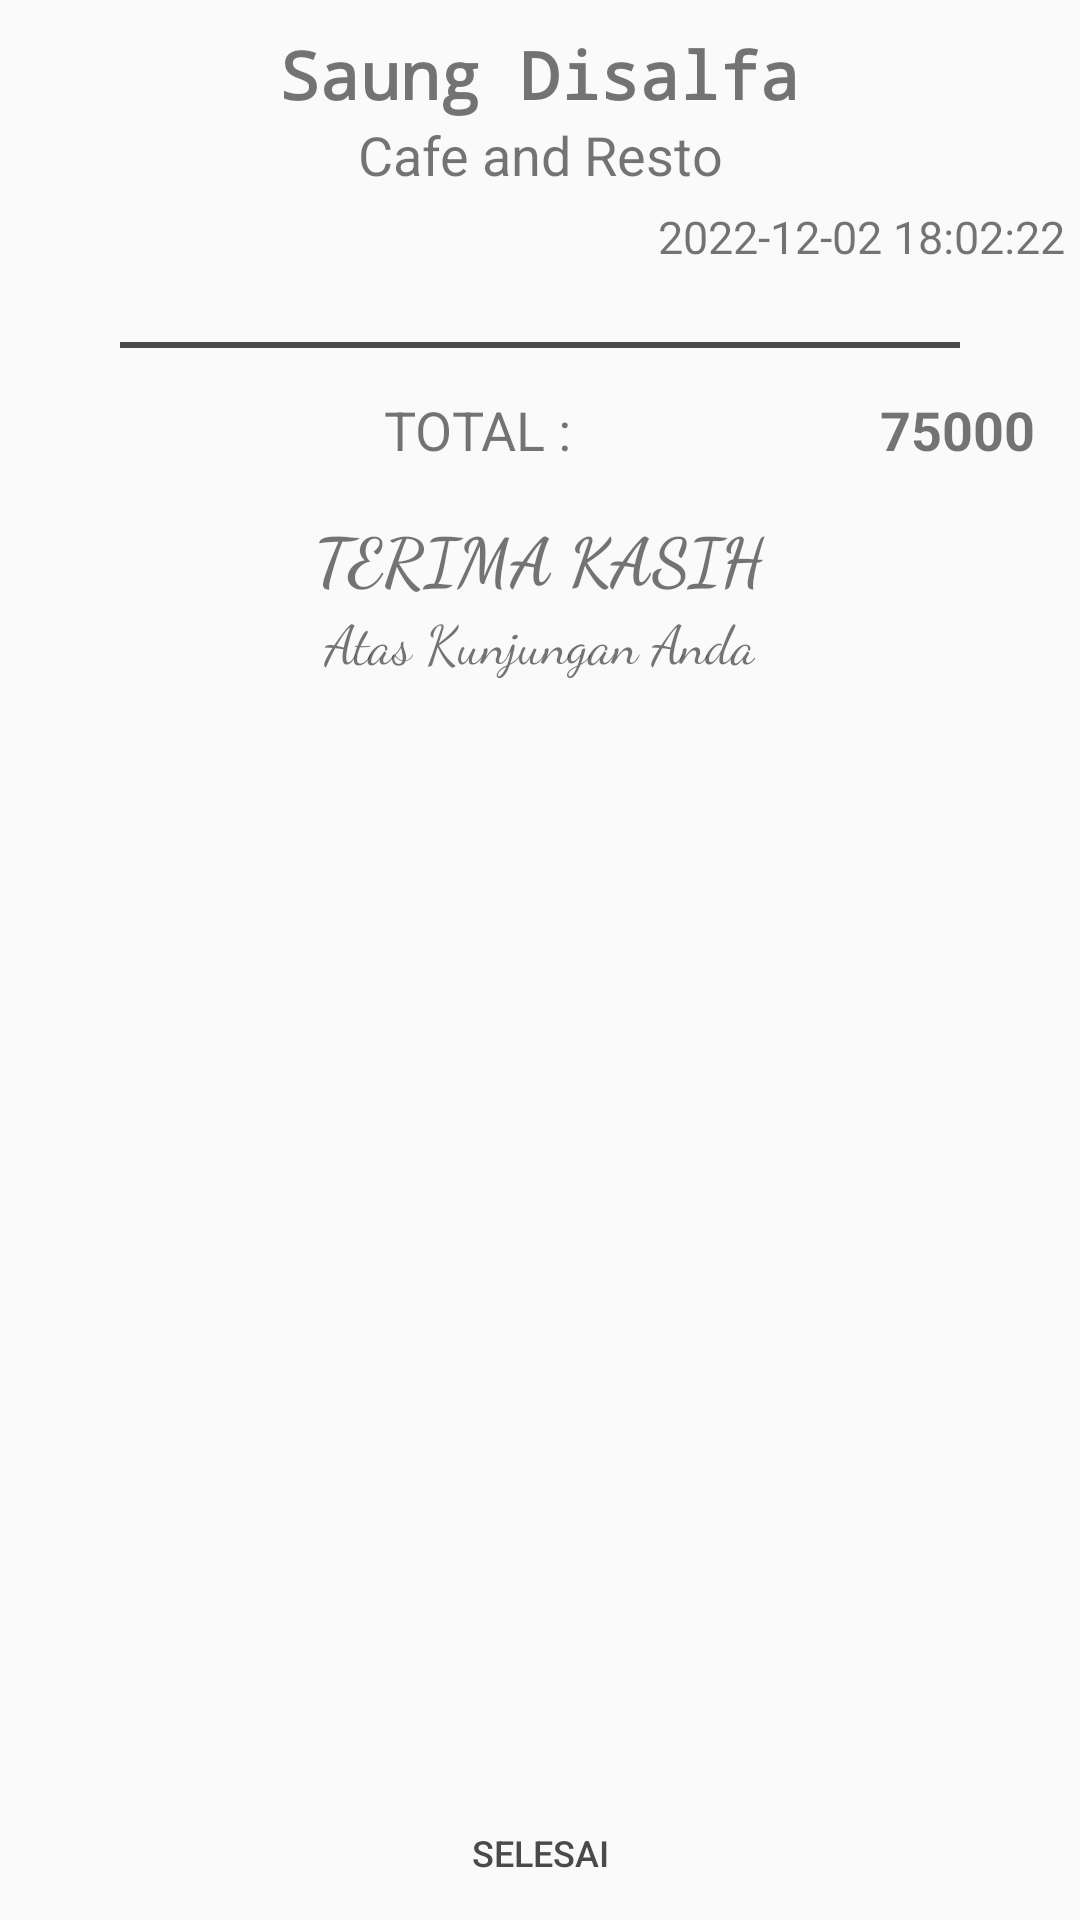

Layout XML and referenced resources for this Android screen:
<!-- AndroidManifest.xml: application theme Theme.AppKasirCafe -->
<!-- res/layout/activity_pembayaran.xml -->
<?xml version="1.0" encoding="utf-8"?>
<LinearLayout xmlns:android="http://schemas.android.com/apk/res/android"
    xmlns:app="http://schemas.android.com/apk/res-auto"
    xmlns:tools="http://schemas.android.com/tools"
    android:layout_width="match_parent"
    android:orientation="vertical"
    android:layout_height="match_parent"
    tools:context=".Pembayaran">
    <LinearLayout
        android:layout_width="match_parent"
        android:layout_height="wrap_content"
        android:layout_marginTop="10dp"
        android:orientation="vertical">
        <TextView
            android:layout_width="match_parent"
            android:layout_height="wrap_content"
            android:gravity="center"
            android:fontFamily="monospace"
            android:text="Saung Disalfa"
            android:textSize="22dp"
            android:textStyle="bold"/>
        <TextView
            android:layout_width="match_parent"
            android:layout_height="wrap_content"
            android:gravity="center"
            android:text="Cafe and Resto"
            android:textSize="18dp"/>
        <TextView
            android:id="@+id/tv_tglTrans"
            android:layout_width="match_parent"
            android:layout_height="wrap_content"
            android:layout_marginRight="5dp"
            android:layout_marginTop="5dp"
            android:gravity="right"
            android:text="2022-12-02 18:02:22"
            android:textSize="15dp"/>
    </LinearLayout>
    <LinearLayout
        android:layout_width="match_parent"
        android:layout_height="wrap_content">
        <androidx.recyclerview.widget.RecyclerView
            android:id="@+id/rv_dataMakanan"
            android:layout_width="match_parent"
            android:layout_height="match_parent"
            android:layout_marginTop="5dp"
            android:layout_marginBottom="20dp"
            tools:ignore="MissingConstraints"
            tools:layout_editor_absoluteX="13dp"
            tools:layout_editor_absoluteY="13dp" />
    </LinearLayout>
    <View
        android:layout_width="wrap_content"
        android:layout_height="2dp"
        android:layout_marginRight="40dp"
        android:layout_marginLeft="40dp"
        android:background="@color/colorTitle"/>
    <LinearLayout
        android:layout_width="match_parent"
        android:layout_height="wrap_content"
        android:orientation="horizontal"
        android:layout_marginTop="15dp"
        android:layout_marginRight="15dp"
        android:gravity="center|right"
        android:layout_marginLeft="15dp">

        <TextView
            android:layout_width="wrap_content"
            android:layout_height="wrap_content"
            android:text="TOTAL : "
            android:textSize="18sp"/>
        <TextView
            android:id="@+id/tvTotalBayar"
            android:gravity="right"
            android:layout_width="150dp"
            android:layout_height="wrap_content"
            android:text="75000"
            android:textSize="18sp"
            android:textStyle="bold"/>
    </LinearLayout>
    <LinearLayout
        android:layout_width="match_parent"
        android:layout_height="wrap_content"
        android:orientation="vertical"
        android:layout_marginTop="15dp"
        android:layout_marginRight="15dp"
        android:gravity="center"
        android:layout_marginLeft="15dp">
        <TextView
            android:layout_width="wrap_content"
            android:layout_height="wrap_content"
            android:text="TERIMA KASIH"
            android:fontFamily="cursive"
            android:textStyle="bold"
            android:textSize="22dp"/>
        <TextView
            android:gravity="right"
            android:layout_width="wrap_content"
            android:layout_height="wrap_content"
            android:fontFamily="cursive"
            android:text="Atas Kunjungan Anda"
            android:textSize="18sp"/>
    </LinearLayout>
    <LinearLayout
        android:layout_width="match_parent"
        android:layout_height="match_parent"
        android:orientation="vertical"
        android:gravity="bottom">
        <Button
            android:id="@+id/btn_done"
            android:layout_width="200dp"
            android:layout_height="35dp"
            android:layout_marginBottom="5dp"
            android:layout_gravity="center|bottom"
            android:text=" Selesai "
            android:textSize="12sp"
            android:textColor="@color/colorTitle"
            android:background="@drawable/btn_master_home"/>
    </LinearLayout>
</LinearLayout>
<!-- resources referenced by this layout -->
<resources>
  <color name="colorTitle">#4a4a4a</color>
  <!-- drawable btn_master_home (drawable) -->
  <?xml version="1.0" encoding="utf-8"?>
  <selector xmlns:android="http://schemas.android.com/apk/res/android">
      <item android:state_pressed="true" android:drawable="@drawable/btn_press_home"/>
      <item android:drawable="@drawable/btn_default_home"/>
  
  </selector>
  <style name="Theme.AppKasirCafe" parent="Theme.AppCompat.Light.NoActionBar">
          
          <item name="colorOnPrimary">@color/white</item>
          
          <item name="colorSecondary">@color/teal_200</item>
          <item name="colorSecondaryVariant">@color/teal_700</item>
          <item name="colorOnSecondary">@color/black</item>
          
          <item name="android:statusBarColor" tools:targetApi="l">?attr/colorPrimaryVariant</item>
          
      </style>
  <!-- drawable btn_press_home (drawable) -->
  <?xml version="1.0" encoding="utf-8"?>
  <shape xmlns:android="http://schemas.android.com/apk/res/android">
      <solid android:color="#d4d4d4"/>
      <corners android:radius="8dp"/>
  
  </shape>
  <color name="white">#FFFFFFFF</color>
  <color name="teal_200">#FF03DAC5</color>
  <color name="teal_700">#FF018786</color>
  <color name="black">#FF000000</color>
</resources>
